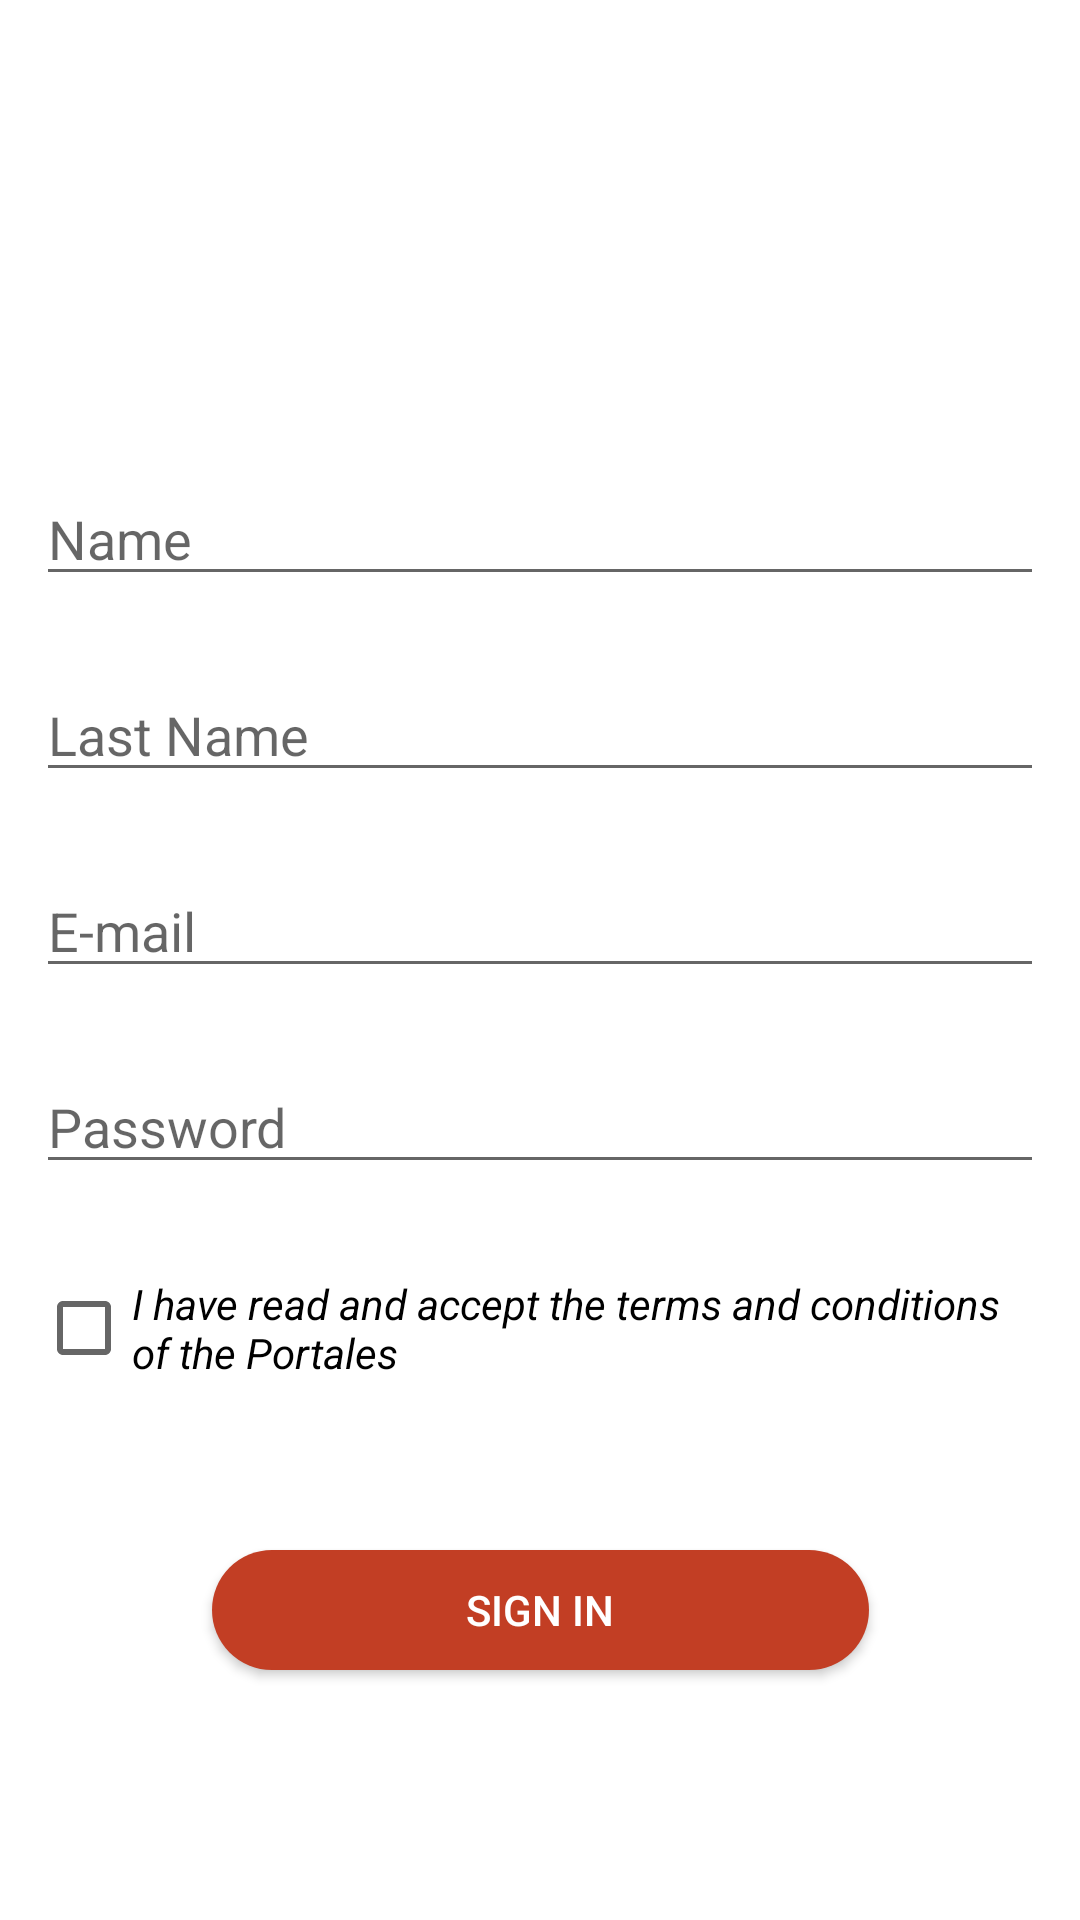

Here is an Android app screen rendered from its layout file. Give the layout XML and the strings, colors and styles it references.
<!-- AndroidManifest.xml: application theme Theme.Practica3 -->
<!-- res/layout/activity_register.xml -->
<?xml version="1.0" encoding="utf-8"?>
<androidx.constraintlayout.widget.ConstraintLayout xmlns:android="http://schemas.android.com/apk/res/android"
    xmlns:app="http://schemas.android.com/apk/res-auto"
    xmlns:tools="http://schemas.android.com/tools"
    android:id="@+id/main"
    android:layout_width="match_parent"
    android:layout_height="match_parent"
    tools:context=".RegisterActivity">


    <ImageView
        android:id="@+id/imageView2"
        android:layout_width="257dp"
        android:layout_height="132dp"
        android:layout_marginTop="30dp"
        android:src="@drawable/imagen1"
        app:layout_constraintBottom_toTopOf="@+id/name_input"
        app:layout_constraintEnd_toEndOf="parent"
        app:layout_constraintStart_toStartOf="parent"
        app:layout_constraintTop_toTopOf="parent" />

    <EditText
        android:id="@+id/name_input"
        android:layout_width="0dp"
        android:layout_height="wrap_content"
        android:layout_marginVertical="12dp"
        android:layout_marginHorizontal="12dp"
        android:hint="@string/name"
        android:inputType="text"
        app:layout_constraintBottom_toTopOf="@+id/last_name_input"
        app:layout_constraintEnd_toEndOf="parent"
        app:layout_constraintStart_toStartOf="parent"
        app:layout_constraintTop_toBottomOf="@+id/imageView2" />

    <EditText
        android:id="@+id/last_name_input"
        android:layout_width="0dp"
        android:layout_height="wrap_content"
        android:layout_marginVertical="12dp"
        android:layout_marginHorizontal="12dp"
        android:hint="@string/last_name"
        android:inputType="text"
        app:layout_constraintBottom_toTopOf="@+id/email_name_input"
        app:layout_constraintEnd_toEndOf="parent"
        app:layout_constraintStart_toStartOf="parent"
        app:layout_constraintTop_toBottomOf="@+id/name_input" />

    <EditText
        android:id="@+id/email_name_input"
        android:layout_width="match_parent"
        android:layout_height="wrap_content"
        android:layout_marginVertical="12dp"
        android:layout_marginHorizontal="12dp"
        android:hint="@string/e_mail"
        android:inputType="textEmailAddress"
        app:layout_constraintBottom_toTopOf="@+id/password_input"
        app:layout_constraintEnd_toEndOf="parent"
        app:layout_constraintStart_toStartOf="parent"
        app:layout_constraintTop_toBottomOf="@+id/last_name_input" />

    <EditText
        android:id="@+id/password_input"
        android:layout_width="match_parent"
        android:layout_height="wrap_content"
        android:layout_marginVertical="12dp"
        android:layout_marginHorizontal="12dp"
        android:hint="@string/password"
        android:inputType="textPassword"
        app:layout_constraintBottom_toTopOf="@+id/terms_input"
        app:layout_constraintEnd_toEndOf="parent"
        app:layout_constraintStart_toStartOf="parent"
        app:layout_constraintTop_toBottomOf="@+id/email_name_input" />

    <CheckBox
        android:id="@+id/terms_input"
        android:layout_width="match_parent"
        android:layout_height="wrap_content"
        android:layout_marginTop="12dp"
        android:layout_marginBottom="50dp"
        android:layout_marginHorizontal="12dp"
        android:text="@string/terms"
        android:textStyle="italic"
        app:layout_constraintBottom_toTopOf="@+id/btn_sign_in"
        app:layout_constraintEnd_toEndOf="parent"
        app:layout_constraintHorizontal_bias="0.0"
        app:layout_constraintStart_toStartOf="parent"
        app:layout_constraintTop_toBottomOf="@+id/password_input"
        app:layout_constraintVertical_bias="1.0" />

    <Button
        android:id="@+id/btn_sign_in"
        android:layout_width="219dp"
        android:layout_height="40dp"
        android:layout_marginBottom="100dp"
        android:background="@drawable/round_button"
        android:text="@string/sign_in"
        android:textColor="@color/white"
        app:layout_constraintBottom_toBottomOf="parent"
        app:layout_constraintEnd_toEndOf="parent"
        app:layout_constraintStart_toStartOf="parent"
        app:layout_constraintTop_toBottomOf="@+id/terms_input" />

</androidx.constraintlayout.widget.ConstraintLayout>
<!-- resources referenced by this layout -->
<resources>
  <color name="white">#FFFFFFFF</color>
  <!-- drawable round_button (drawable) -->
  <?xml version="1.0" encoding="utf-8"?>
  <selector xmlns:android="http://schemas.android.com/apk/res/android">
      <item>
          <shape android:shape="rectangle">
              <solid android:color="@color/rojo"/>
              <corners android:radius="80dp"/>
          </shape>
      </item>
  </selector>
  <string name="e_mail">E-mail</string>
  <string name="last_name">Last Name</string>
  <string name="name">Name</string>
  <string name="password">Password</string>
  <string name="sign_in">Sign in</string>
  <string name="terms">I have read and accept the terms and conditions of the Portales</string>
  <style name="Theme.Practica3" parent="Theme.MaterialComponents.DayNight.NoActionBar">
          
          <item name="colorPrimary">@color/rojo</item>
          <item name="colorPrimaryVariant">@color/purple_700</item>
          <item name="colorOnPrimary">@color/white</item>
          
          <item name="colorSecondary">@color/crema</item>
          <item name="colorSecondaryVariant">@color/teal_700</item>
          <item name="colorOnSecondary">@color/black</item>
      </style>
  <color name="rojo">#C23E24</color>
  <color name="purple_700">#FF3700B3</color>
  <color name="crema">#F3E0B3</color>
  <color name="teal_700">#FF018786</color>
  <color name="black">#FF000000</color>
</resources>
